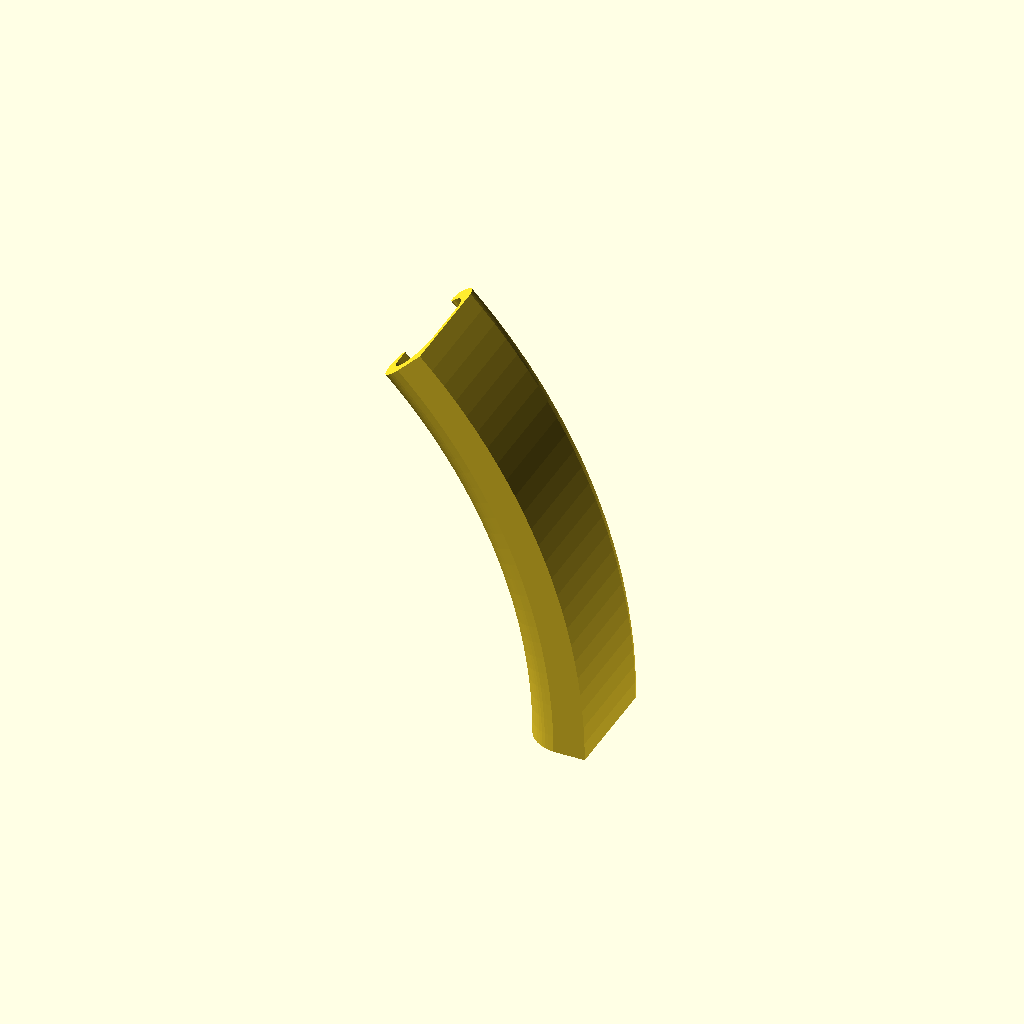
Cell 1: the model at its default parameters.
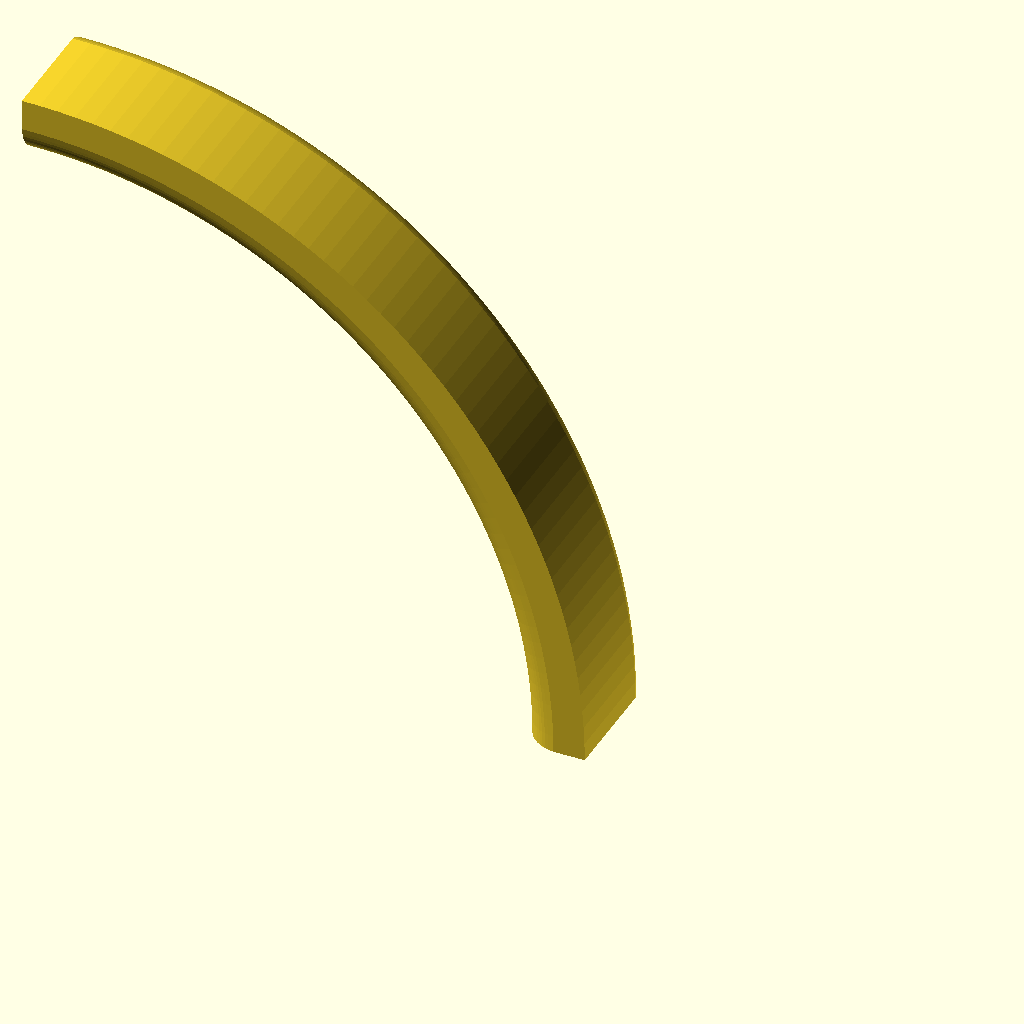
Cell 2: sweep_angle = 90 (everything else at default).
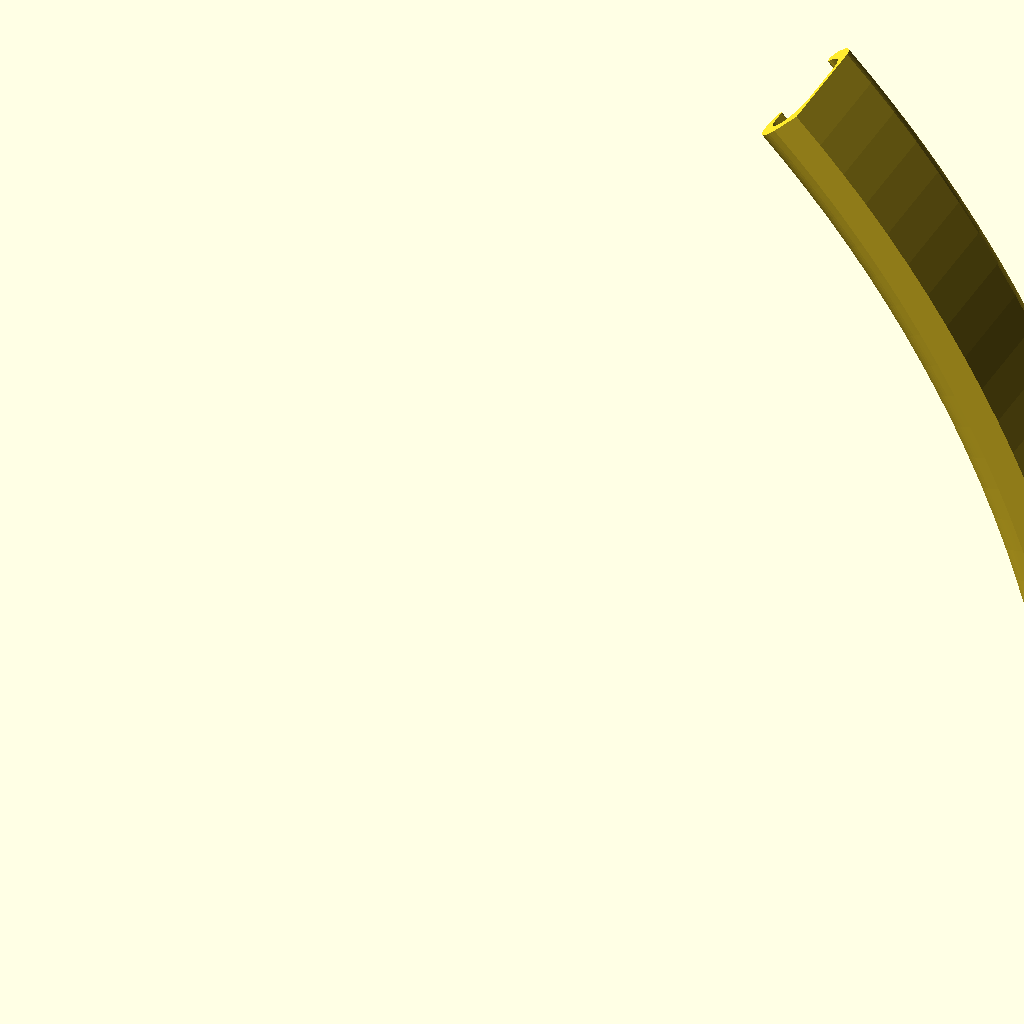
Cell 3: the same model with radius = 444.5.
All cells are drawn from one camera (rotation 55°, 0°, 25°, orthographic, colour scheme Cornfield), so only the parameter changes between them.
The OpenSCAD source (core_mount_system/c_clamp/v1/c_clamp_sweep_reference_v1.scad):
// C-clamp only: sweep the trimmed profile around a Y-axis arc

$fn = 200;
include <c_clamp_profile_topref_v1.scad>;

// Display
show_profile = false;   // true = 2D profile only
show_axis = true;
axis_marker_r = 1.5;

// Sweep parameters
sweep_angle = 45;       // degrees
radius = 222.25;        // mm
axis_z = 0;             // Z offset for sweep axis (in profile space)

// Radius reference: "hook_center" or "outer_edge"
radius_ref_mode = "hook_center";
radius_ref_x = (radius_ref_mode == "hook_center") ? hook_center_x : max_profile_x;
axis_x = radius_ref_x - radius;

// Keep rotate_extrude happy (profile must be on +X side)
min_x_all = min_profile_x;
axis_shift_x = max(0, axis_x - min_x_all + 0.1);

module clamp_profile() {
    polygon(points = profile_points);
}

module sweep_profile() {
    translate([axis_shift_x, 0])
        translate([-axis_x, -axis_z])
            clamp_profile();
}

if (show_profile) {
    sweep_profile();
    if (show_axis) {
        color("red")
            translate([axis_shift_x, 0])
                circle(r = axis_marker_r, $fn = 48);
    }
} else {
    // rotate_extrude is around Z; rotate result so axis aligns with Y
    rotate([90, 0, 0])
        rotate_extrude(angle = sweep_angle)
            sweep_profile();
}
Customizer parameters (derived from the source; name, type, default, range or options):
show_profile: bool, default false
show_axis: bool, default true
axis_marker_r: number, default 1.5
sweep_angle: number, default 45
radius: number, default 222.25
axis_z: number, default 0
radius_ref_mode: string, default "hook_center"
